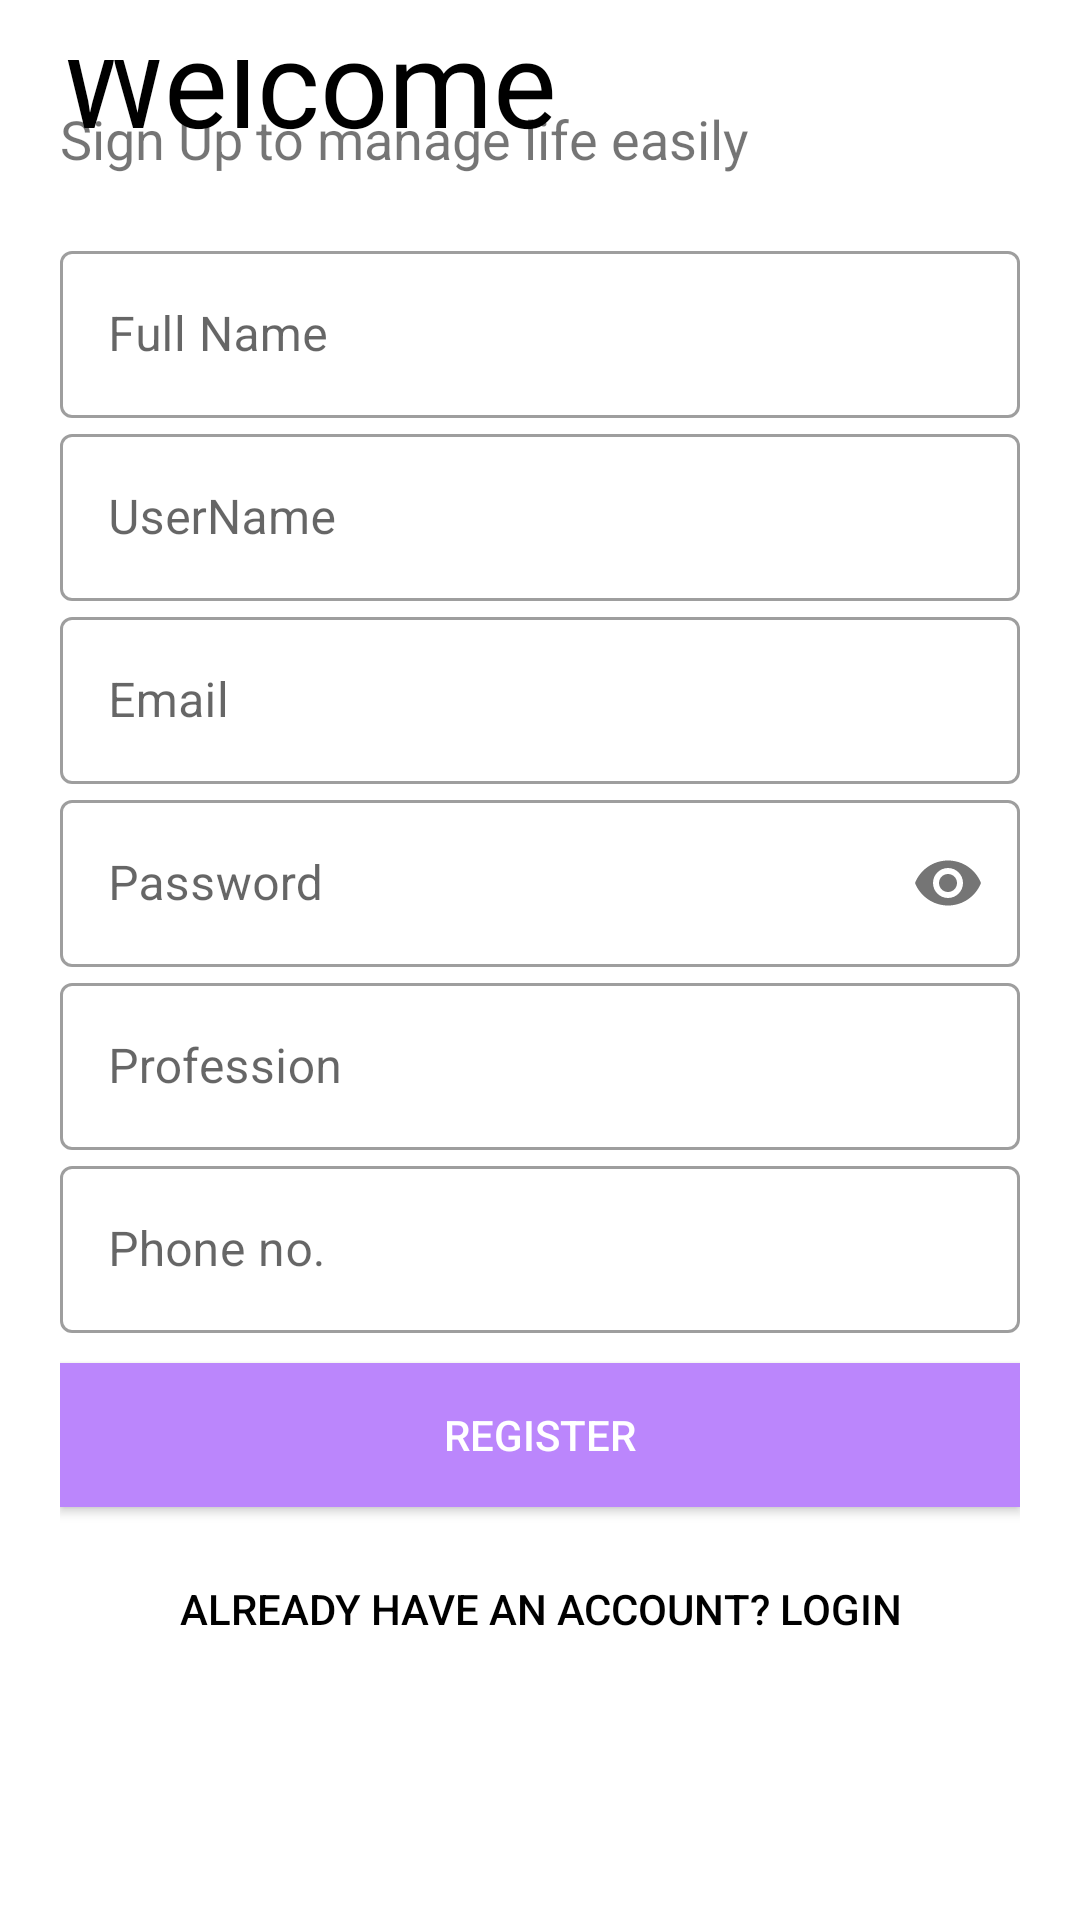

Reconstruct the res/layout file that produces this screen, plus the resources it refers to.
<!-- AndroidManifest.xml: application theme Theme.InStock -->
<!-- res/layout/activity_registeration.xml -->
<?xml version="1.0" encoding="utf-8"?>
<LinearLayout xmlns:android="http://schemas.android.com/apk/res/android"
    xmlns:app="http://schemas.android.com/apk/res-auto"
    xmlns:tools="http://schemas.android.com/tools"
    android:layout_width="match_parent"
    android:layout_height="match_parent"
    tools:context=".RegisterationActivity"
    android:orientation="vertical"
    android:background="#fff"

    android:padding="20dp">


    <TextView
        android:layout_width="wrap_content"
        android:layout_height="wrap_content"
        android:layout_marginTop="-20dp"
        android:fontFamily="@font/bungee"
        android:text="Welcome"
        android:textColor="@color/black"
        android:textSize="40sp" />

    <TextView
        android:layout_width="wrap_content"
        android:layout_height="wrap_content"
        android:text="Sign Up to manage life easily"
        android:textSize="18sp"
        android:layout_marginTop="-20dp"/>

    <LinearLayout
        android:layout_width="match_parent"
        android:layout_height="wrap_content"
        android:orientation="vertical"
        android:layout_marginTop="20dp"
        android:layout_marginBottom="10dp"
        >


        <com.google.android.material.textfield.TextInputLayout
            android:layout_width="match_parent"
            android:layout_height="wrap_content"
            android:id="@+id/fullname"
            android:hint="Full Name"
            style="@style/Widget.MaterialComponents.TextInputLayout.OutlinedBox">

            <com.google.android.material.textfield.TextInputEditText
                android:layout_width="match_parent"
                android:layout_height="wrap_content"
                android:inputType="textPersonName"
                />

        </com.google.android.material.textfield.TextInputLayout>

        <com.google.android.material.textfield.TextInputLayout
            android:layout_width="match_parent"
            android:layout_height="wrap_content"
            android:id="@+id/usernameR"
            android:hint="UserName"
            style="@style/Widget.MaterialComponents.TextInputLayout.OutlinedBox">

            <com.google.android.material.textfield.TextInputEditText
                android:layout_width="match_parent"
                android:layout_height="wrap_content"
                android:inputType="text"/>

        </com.google.android.material.textfield.TextInputLayout>

        <com.google.android.material.textfield.TextInputLayout
            android:layout_width="match_parent"
            android:layout_height="wrap_content"
            android:id="@+id/email"
            android:hint="Email"
            style="@style/Widget.MaterialComponents.TextInputLayout.OutlinedBox">

            <com.google.android.material.textfield.TextInputEditText
                android:layout_width="match_parent"
                android:layout_height="wrap_content"
                android:inputType="textEmailAddress"
                />

        </com.google.android.material.textfield.TextInputLayout>



        <com.google.android.material.textfield.TextInputLayout
            android:layout_width="match_parent"
            android:layout_height="wrap_content"
            android:id="@+id/passwordR"
            android:hint="Password"
            app:passwordToggleEnabled="true"
            style="@style/Widget.MaterialComponents.TextInputLayout.OutlinedBox">

            <com.google.android.material.textfield.TextInputEditText
                android:layout_width="match_parent"
                android:layout_height="wrap_content"
                android:inputType="textPassword"
                />

        </com.google.android.material.textfield.TextInputLayout>

        <com.google.android.material.textfield.TextInputLayout
            android:layout_width="match_parent"
            android:layout_height="wrap_content"
            android:id="@+id/profession"
            android:hint="Profession"
            style="@style/Widget.MaterialComponents.TextInputLayout.OutlinedBox">

            <com.google.android.material.textfield.TextInputEditText
                android:layout_width="match_parent"
                android:layout_height="wrap_content"
                android:inputType="text"
                />

        </com.google.android.material.textfield.TextInputLayout>


        <com.google.android.material.textfield.TextInputLayout
        android:layout_width="match_parent"
        android:layout_height="wrap_content"
        android:id="@+id/phoneNo"
        android:hint="Phone no."
        style="@style/Widget.MaterialComponents.TextInputLayout.OutlinedBox">

        <com.google.android.material.textfield.TextInputEditText
            android:layout_width="match_parent"
            android:layout_height="wrap_content"
            android:inputType="number"/>

    </com.google.android.material.textfield.TextInputLayout>




    </LinearLayout>

    <Button
        android:layout_width="match_parent"
        android:layout_height="wrap_content"
        android:text="register"
        android:id="@+id/register"
        android:textColor="#fff"
        android:background="@color/purple_200"
        android:layout_marginBottom="10dp"/>
    <Button
        android:layout_width="match_parent"
        android:layout_height="wrap_content"
        android:text="@string/alreadySignedUp"
        android:id="@+id/loginfromreg"
        android:textColor="#000"
        android:background="#00000000"/>





</LinearLayout>
<!-- resources referenced by this layout -->
<resources>
  <string name="alreadySignedUp">Already have an account? login</string>
  <style name="Theme.InStock" parent="Theme.MaterialComponents.Light.NoActionBar.Bridge">
          
          <item name="colorPrimary">@color/purple_500</item>
          <item name="colorPrimaryVariant">@color/purple_700</item>
          <item name="colorOnPrimary">@color/white</item>
          
          <item name="colorSecondary">@color/teal_200</item>
          <item name="colorSecondaryVariant">@color/teal_700</item>
          <item name="colorOnSecondary">@color/black</item>
          
          <item name="android:statusBarColor" tools:targetApi="l">?attr/colorPrimaryVariant</item>
          
      </style>
  <!-- not gathered from this repository: default colours our renderer supplied (Android Studio template values) -->
  <color name="purple_200">#FFBB86FC</color>
  <color name="purple_500">#FF6200EE</color>
  <color name="purple_700">#FF3700B3</color>
  <color name="teal_200">#FF03DAC5</color>
  <color name="teal_700">#FF018786</color>
  <color name="black">#FF000000</color>
  <color name="white">#FFFFFFFF</color>
</resources>
